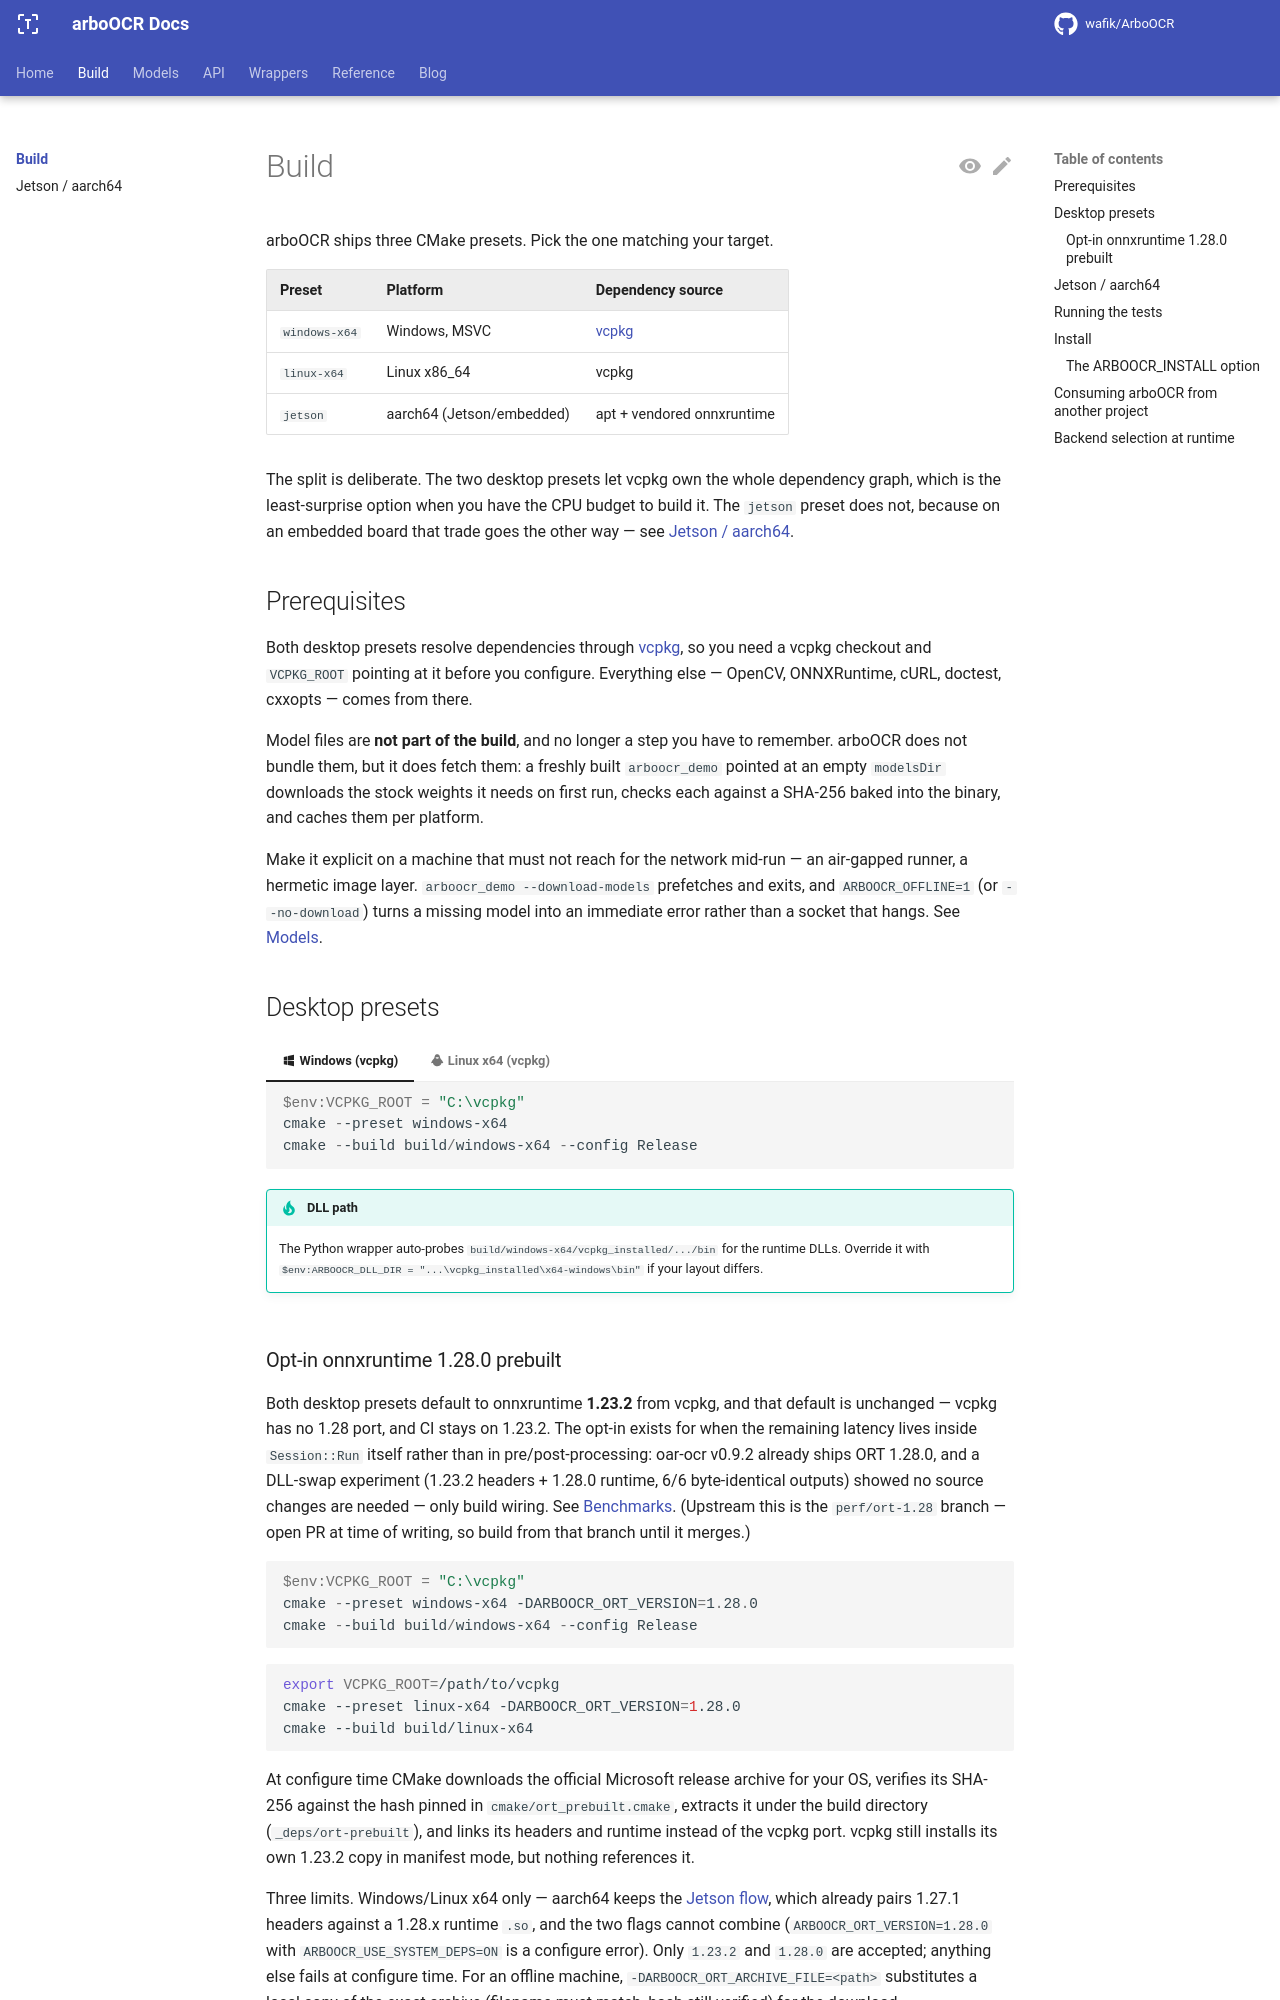

repository: ARBO-TEAM/arbo-ocr-docs · page: main/build/index.html · generator: mkdocs

---
title: Build
---

# Build

arboOCR ships three CMake presets. Pick the one matching your target.

| Preset | Platform | Dependency source |
|---|---|---|
| `windows-x64` | Windows, MSVC | [vcpkg](https://vcpkg.io) |
| `linux-x64` | Linux x86_64 | vcpkg |
| `jetson` | aarch64 (Jetson/embedded) | apt + vendored onnxruntime |

The split is deliberate. The two desktop presets let vcpkg own the whole
dependency graph, which is the least-surprise option when you have the CPU
budget to build it. The `jetson` preset does not, because on an embedded board
that trade goes the other way — see [Jetson / aarch64](jetson.md).

## Prerequisites

Both desktop presets resolve dependencies through [vcpkg](https://vcpkg.io), so
you need a vcpkg checkout and `VCPKG_ROOT` pointing at it before you configure.
Everything else — OpenCV, ONNXRuntime, cURL, doctest, cxxopts — comes from
there.

Model files are **not part of the build**, and no longer a step you have to
remember. arboOCR does not bundle them, but it does fetch them: a freshly built
`arboocr_demo` pointed at an empty `modelsDir` downloads the stock weights it
needs on first run, checks each against a SHA-256 baked into the binary, and
caches them per platform.

Make it explicit on a machine that must not reach for the network mid-run — an
air-gapped runner, a hermetic image layer. `arboocr_demo --download-models`
prefetches and exits, and `ARBOOCR_OFFLINE=1` (or `--no-download`) turns a
missing model into an immediate error rather than a socket that hangs. See
[Models](../models/index.md).

## Desktop presets

=== ":material-microsoft-windows: Windows (vcpkg)"

    ```powershell
    $env:VCPKG_ROOT = "C:\vcpkg"
    cmake --preset windows-x64
    cmake --build build/windows-x64 --config Release
    ```

    !!! tip "DLL path"

        The Python wrapper auto-probes
        `build/windows-x64/vcpkg_installed/.../bin` for the runtime DLLs.
        Override it with
        `$env:ARBOOCR_DLL_DIR = "...\vcpkg_installed\x64-windows\bin"` if your
        layout differs.

=== ":material-linux: Linux x64 (vcpkg)"

    ```bash
    export VCPKG_ROOT=/path/to/vcpkg
    cmake --preset linux-x64
    cmake --build build/linux-x64
    ```

    Single-config generator, so there is no `--config Release` — the preset
    already pins the build type.
